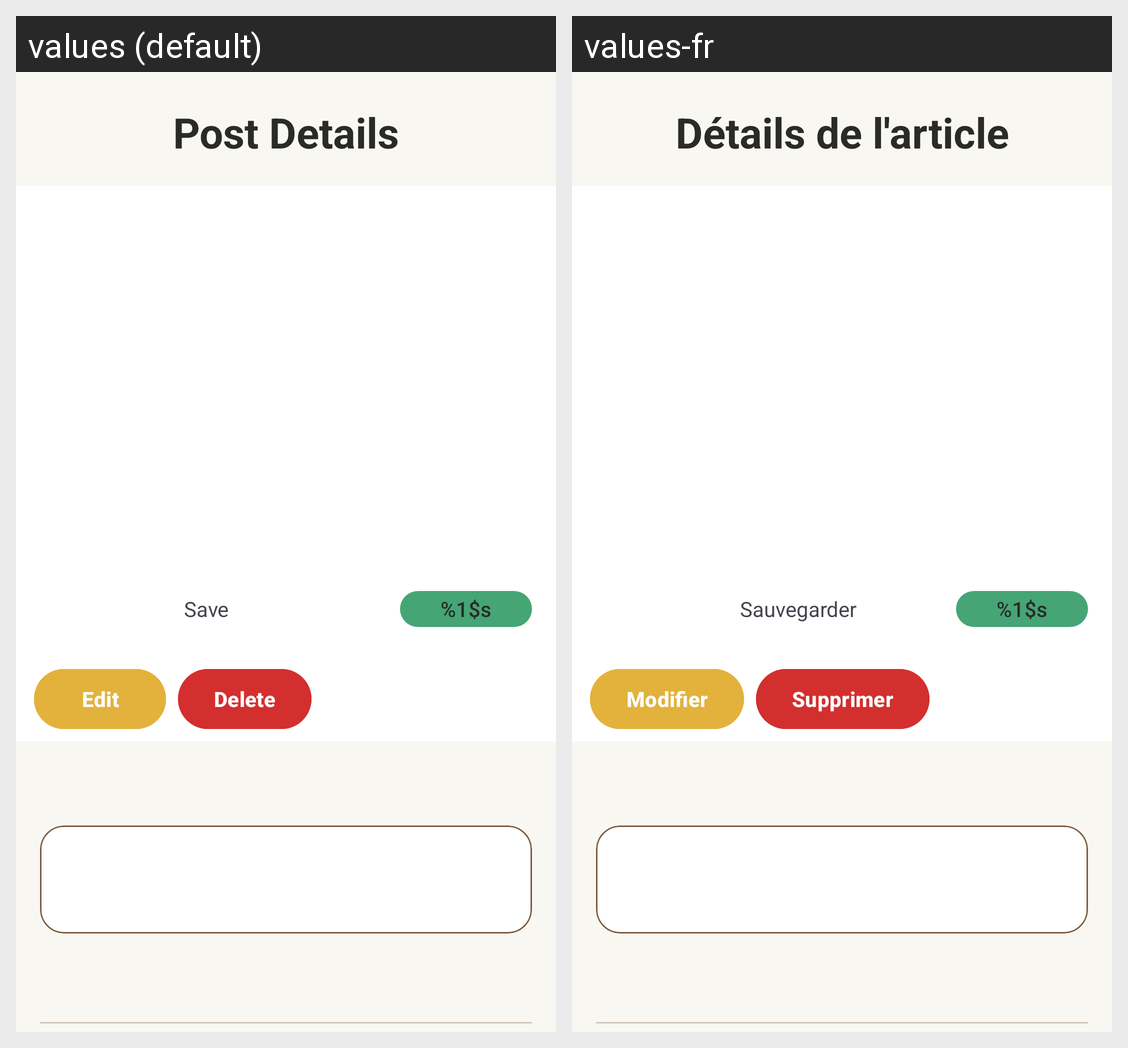

The same Android screen rendered under two of its app's locales, left to right. List the strings drawn on it with the default value and each locale's translation.
Android screen res/layout/fragment_post_detail.xml rendered under 2 locales, left to right: values (default), values-fr. Device: Nexus 5 (rendered at 1080×1920; each locale shown at half size, 540×960, under a caption strip naming it); theme Theme.UpAgain.
Strings drawn on this screen, with the default value and each locale's value (text and hints the layout hard-codes, and strings that could not be matched under every locale, appear in the picture but are not listed):

post_details
  values: Post Details
  values-fr: Détails de l'article

btn_save
  values: Save
  values-fr: Sauvegarder

string_dynamic
  values: %1$s
  values-fr: %1$s  [not translated; the default value is used]

btn_edit
  values: Edit
  values-fr: Modifier

btn_delete
  values: Delete
  values-fr: Supprimer
